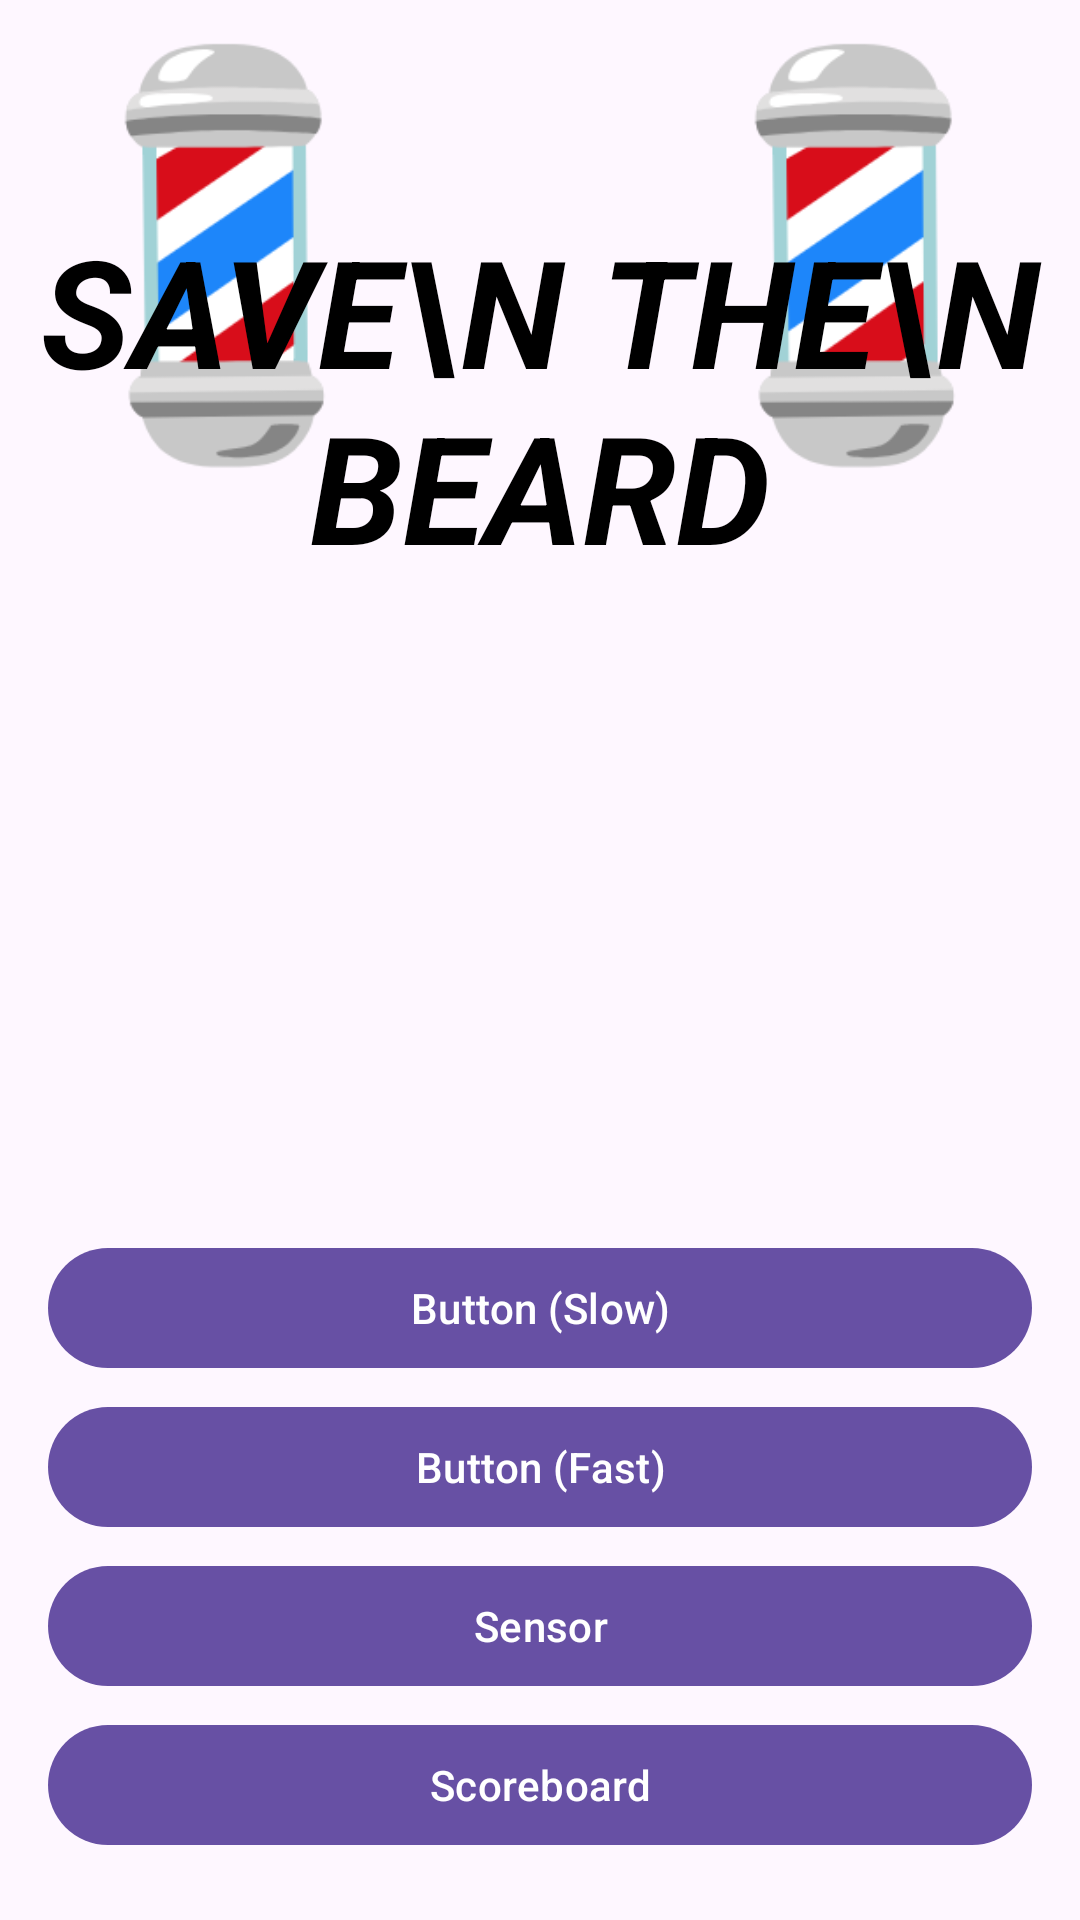

Android layout source for this screen:
<!-- AndroidManifest.xml: application theme Theme.HW1_App -->
<!-- res/layout/activity_menu.xml -->
<?xml version="1.0" encoding="utf-8"?>
<RelativeLayout xmlns:android="http://schemas.android.com/apk/res/android"
    xmlns:app="http://schemas.android.com/apk/res-auto"
    xmlns:tools="http://schemas.android.com/tools"
    android:id="@+id/main"
    android:layout_width="match_parent"
    android:layout_height="match_parent"
    android:background="@color/purple200"
    tools:context=".MenuActivity">


    <androidx.appcompat.widget.AppCompatImageView
        android:id="@+id/IMG_pole0"
        android:layout_width="@dimen/pole_width"
        android:layout_height="@dimen/pole_height"
        app:srcCompat="@drawable/barber_pole"
        android:layout_alignParentStart="true"
/>

    <androidx.appcompat.widget.AppCompatImageView
        android:id="@+id/IMG_pole1"
        android:layout_width="@dimen/pole_width"
        android:layout_height="@dimen/pole_height"
        app:srcCompat="@drawable/barber_pole"
        android:layout_alignParentEnd="true"
 />

    <com.google.android.material.textview.MaterialTextView
        android:id="@+id/menu_LBL_title"
        android:layout_width="wrap_content"
        android:layout_height="wrap_content"
        android:layout_alignParentTop="true"
        android:layout_centerInParent="true"
        android:layout_marginTop="@dimen/player_dimen"
        android:text="save\n the\n beard"
        android:gravity="center"
        android:textColor="@color/black"
        android:textAllCaps="true"
        android:textStyle="bold|italic"
        android:textSize="@dimen/label_size"/>

    <LinearLayout
        android:layout_width="match_parent"
        android:layout_height="wrap_content"
        android:layout_centerInParent="true"
        android:orientation="vertical"
        android:layout_alignParentBottom="true"
        android:gravity="bottom"
        android:layout_margin="16dp"
        >

        <com.google.android.material.button.MaterialButton
            android:id="@+id/BTN_buttons_slow"
            android:layout_width="match_parent"
            android:layout_height="wrap_content"
            android:text="Button (Slow)"
            android:layout_marginBottom="5dp"
            />

        <com.google.android.material.button.MaterialButton
            android:id="@+id/BTN_buttons_fast"
            android:layout_width="match_parent"
            android:layout_height="wrap_content"
            android:text="Button (Fast)"
            android:layout_marginBottom="5dp"
            />

        <com.google.android.material.button.MaterialButton
            android:id="@+id/BTN_sensor"
            android:layout_width="match_parent"
            android:layout_height="wrap_content"
            android:text="Sensor"
            android:layout_marginBottom="5dp"
            />
        <com.google.android.material.button.MaterialButton
            android:id="@+id/BTN_scoreboard"
            android:layout_width="match_parent"
            android:layout_height="wrap_content"
            android:text="Scoreboard"
            android:layout_marginBottom="5dp"
            />

    </LinearLayout>



</RelativeLayout>
<!-- resources referenced by this layout -->
<resources>
  <color name="black">#FF000000</color>
  <dimen name="label_size">50sp</dimen>
  <dimen name="player_dimen">70dp</dimen>
  <dimen name="pole_height">170dp</dimen>
  <dimen name="pole_width">150dp</dimen>
  <!-- drawable barber_pole: png bitmap (drawable, 14011 bytes) -->
  <style name="Theme.HW1_App" parent="Base.Theme.HW1_App" />
  <style name="Base.Theme.HW1_App" parent="Theme.Material3.DayNight.NoActionBar">
          
          
      </style>
</resources>
